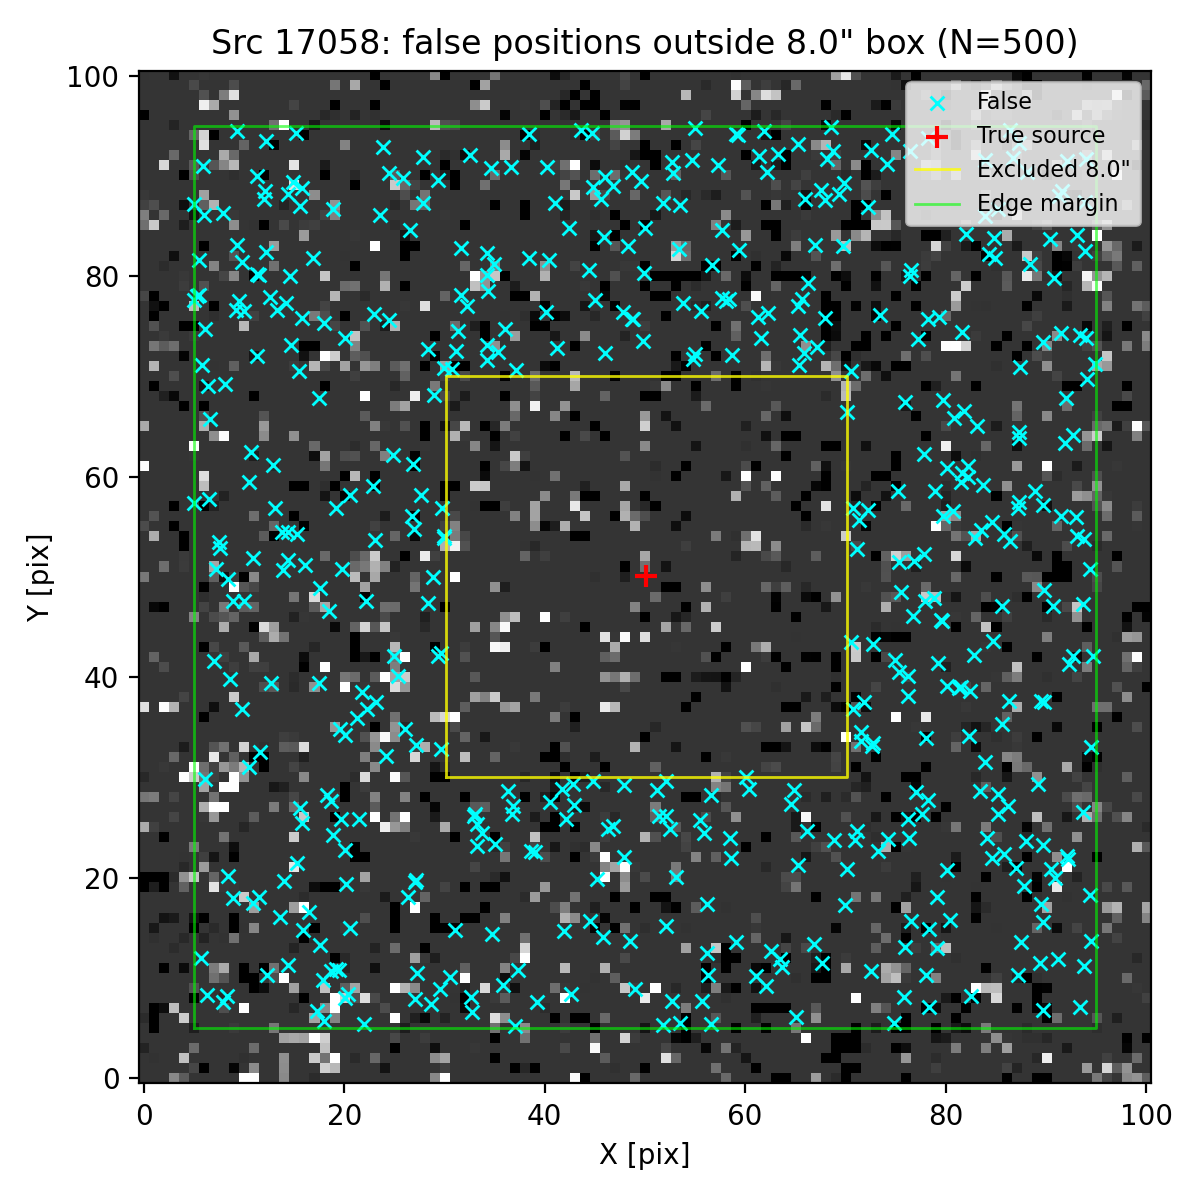

The data file committed next to this chart (first rows):
ra, dec, z_av
150.1, 2.256, 3.268
150.1, 2.259, 3.268
150.1, 2.26, 3.268
150.1, 2.258, 3.268
150.1, 2.26, 3.268
150.1, 2.256, 3.268
150.1, 2.26, 3.268
150.1, 2.259, 3.268
150.1, 2.258, 3.268
150.1, 2.258, 3.268
150.1, 2.259, 3.268
150.1, 2.26, 3.268
150.1, 2.257, 3.268
150.1, 2.256, 3.268
150.1, 2.257, 3.268
150.1, 2.259, 3.268
150.1, 2.26, 3.268
150.1, 2.257, 3.268
150.1, 2.256, 3.268
150.1, 2.26, 3.268
150.1, 2.26, 3.268
150.1, 2.26, 3.268
150.1, 2.256, 3.268
150.1, 2.256, 3.268
150.1, 2.259, 3.268
150.1, 2.256, 3.268
150.1, 2.257, 3.268
150.1, 2.257, 3.268
150.1, 2.259, 3.268
150.1, 2.259, 3.268
150.1, 2.257, 3.268
150.1, 2.256, 3.268
150.1, 2.257, 3.268
150.1, 2.256, 3.268
150.1, 2.256, 3.268
150.1, 2.259, 3.268
150.1, 2.259, 3.268
150.1, 2.257, 3.268
150.1, 2.259, 3.268
150.1, 2.258, 3.268
150.1, 2.26, 3.268
150.1, 2.259, 3.268
150.1, 2.256, 3.268
150.1, 2.257, 3.268
150.1, 2.26, 3.268
150.1, 2.259, 3.268
150.1, 2.258, 3.268
150.1, 2.26, 3.268
150.1, 2.26, 3.268
150.1, 2.259, 3.268
150.1, 2.258, 3.268
150.1, 2.258, 3.268
150.1, 2.26, 3.268
150.1, 2.259, 3.268
150.1, 2.26, 3.268
150.1, 2.259, 3.268
150.1, 2.259, 3.268
150.1, 2.257, 3.268
150.1, 2.256, 3.268
150.1, 2.259, 3.268
... 440 more rows
